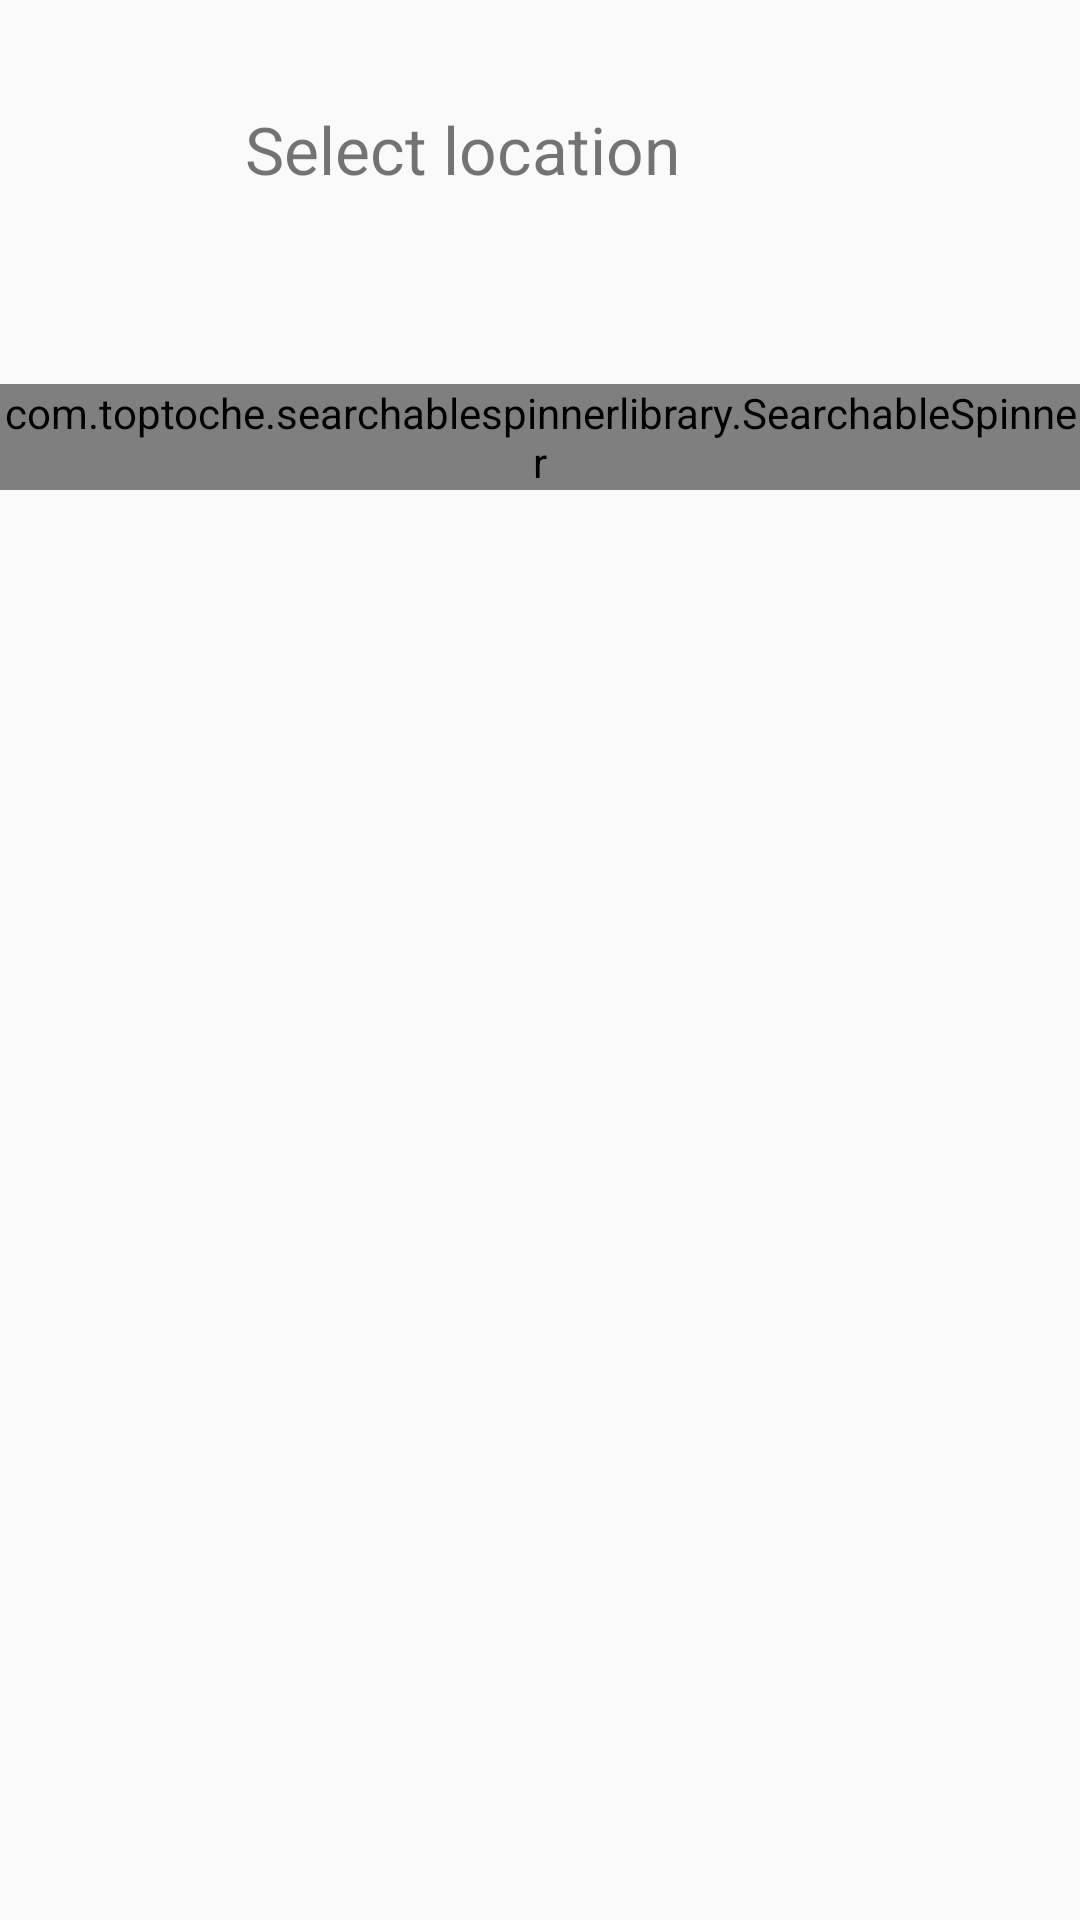

The Android layout XML behind this screen, and the referenced resources:
<!-- AndroidManifest.xml: application theme AppTheme -->
<!-- res/layout/fragment_taxi.xml -->
<?xml version="1.0" encoding="utf-8"?>
<ScrollView xmlns:android="http://schemas.android.com/apk/res/android"
    xmlns:app="http://schemas.android.com/apk/res-auto"
    xmlns:tools="http://schemas.android.com/tools"
    android:layout_width="match_parent"
    android:id="@+id/fragment_taxi"
    android:layout_height="match_parent">

    <androidx.constraintlayout.widget.ConstraintLayout
        android:layout_width="match_parent"
        android:layout_height="wrap_content">


        <com.toptoche.searchablespinnerlibrary.SearchableSpinner
            android:id="@+id/citySpinner"
            android:layout_width="wrap_content"
            android:layout_height="wrap_content"
            android:layout_marginTop="48dp"
            app:hintText="Choose city"
            app:layout_constraintEnd_toEndOf="parent"
            app:layout_constraintStart_toStartOf="parent"
            app:layout_constraintTop_toBottomOf="@+id/setLocation" />

        <TextView
            android:id="@+id/setLocation"
            android:layout_width="190dp"
            android:layout_height="45dp"
            android:layout_marginStart="112dp"
            android:layout_marginEnd="119dp"
            android:text="@string/select_location"
            android:textSize="@dimen/subtitle_size"
            app:layout_constraintEnd_toEndOf="parent"
            app:layout_constraintStart_toStartOf="parent"
            app:layout_constraintTop_toTopOf="@+id/guideline2" />

        <ListView
            android:id="@+id/taxiList"
            android:layout_width="370dp"
            android:layout_height="372dp"
            android:layout_marginStart="24dp"
            android:layout_marginTop="48dp"
            app:layout_constraintStart_toStartOf="parent"
            app:layout_constraintTop_toBottomOf="@+id/citySpinner"
            tools:ignore="NestedScrolling" />

        <androidx.constraintlayout.widget.Guideline
            android:id="@+id/guideline2"
            android:layout_width="wrap_content"
            android:layout_height="wrap_content"
            android:orientation="horizontal"
            app:layout_constraintGuide_percent="0.06" />


    </androidx.constraintlayout.widget.ConstraintLayout>

</ScrollView>
<!-- resources referenced by this layout -->
<resources>
  <dimen name="subtitle_size">22sp</dimen>
  <string name="select_location">Select location</string>
  <style name="AppTheme" parent="Theme.AppCompat.Light.DarkActionBar">
          
          <item name="colorPrimary">@color/colorPrimary</item>
          <item name="colorPrimaryDark">@color/colorPrimaryDark</item>
          <item name="colorAccent">@color/colorAccent</item>
      </style>
  <color name="colorPrimary">#0051a3</color>
  <color name="colorPrimaryDark">#00458a</color>
  <color name="colorAccent">#03DAC5</color>
</resources>
